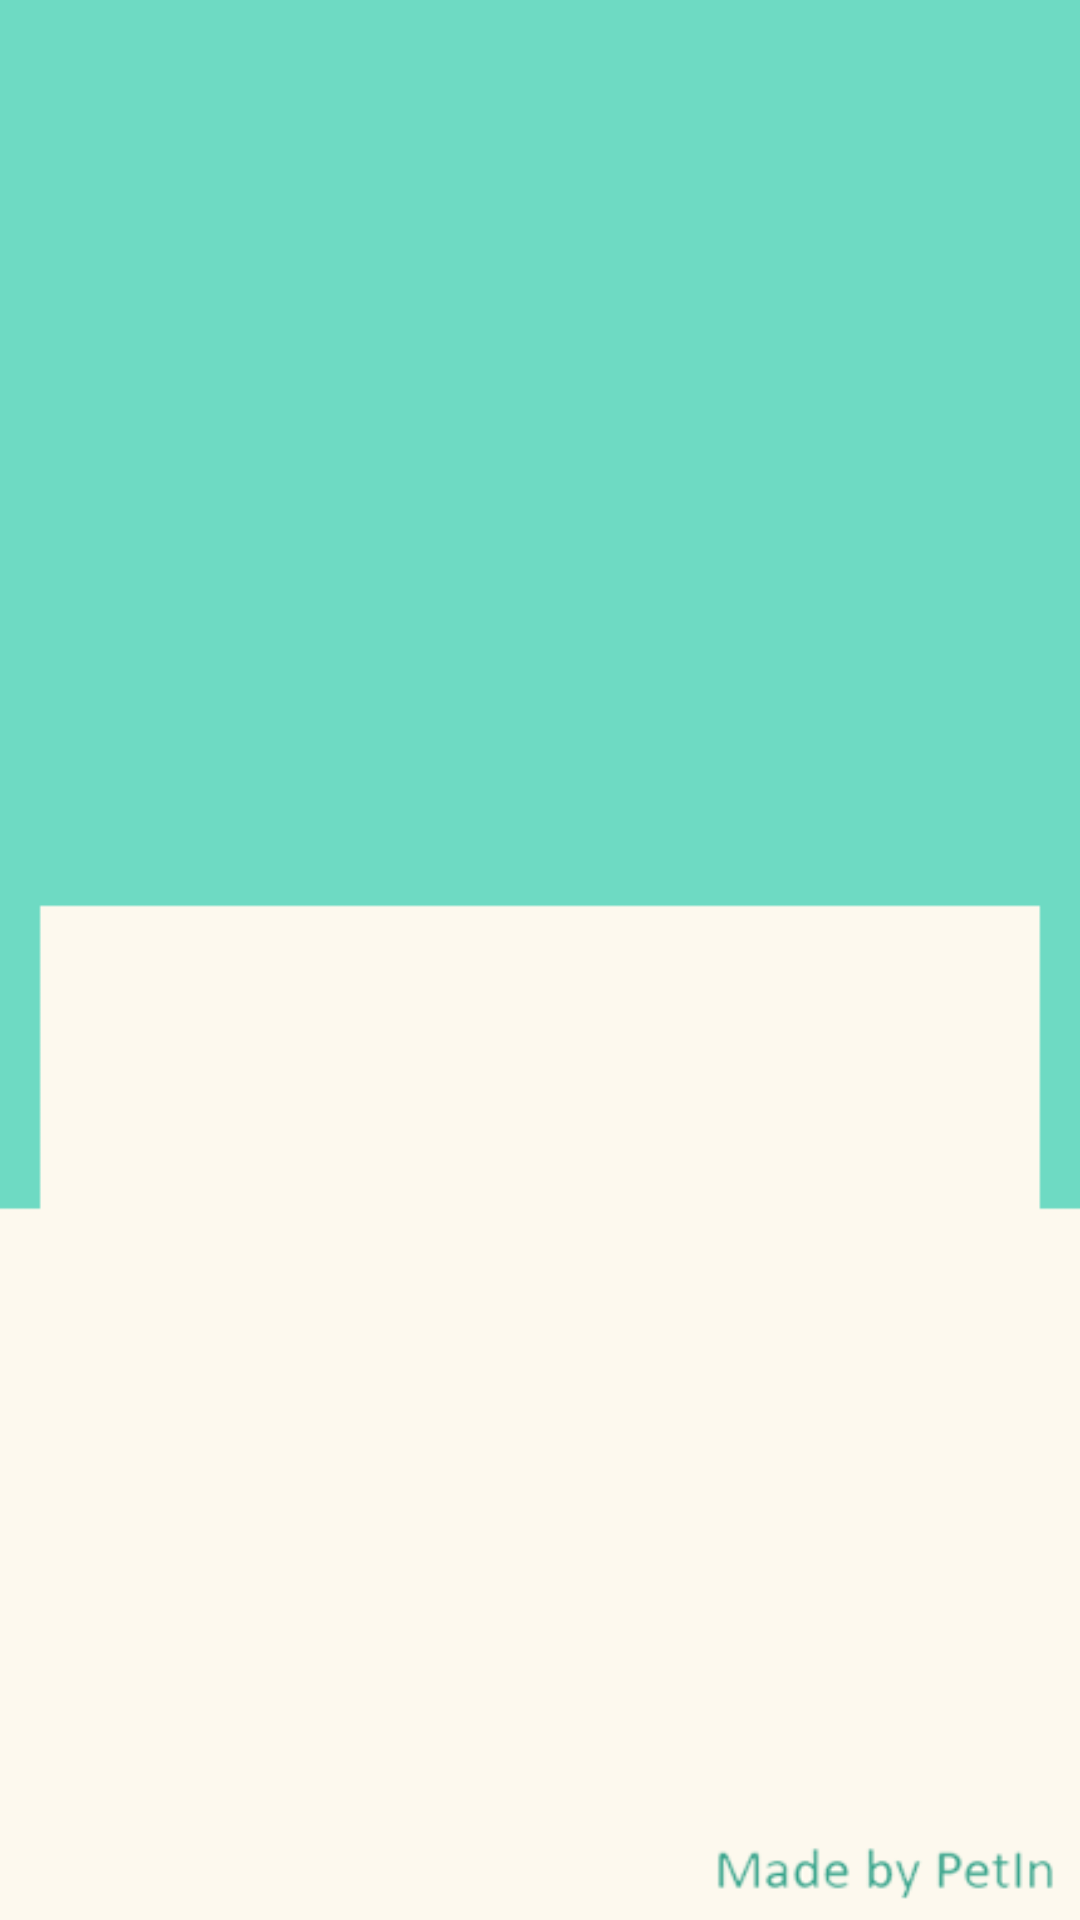

Reconstruct the res/layout file that produces this screen, plus the resources it refers to.
<!-- AndroidManifest.xml: application theme Theme.Move0114 -->
<!-- res/layout/activity_recipe.xml -->
<?xml version="1.0" encoding="utf-8"?>
<androidx.constraintlayout.widget.ConstraintLayout xmlns:android="http://schemas.android.com/apk/res/android"
    xmlns:app="http://schemas.android.com/apk/res-auto"
    xmlns:tools="http://schemas.android.com/tools"
    android:layout_width="match_parent"
    android:layout_height="match_parent"
    tools:context=".Recipe">

    <androidx.recyclerview.widget.RecyclerView
        android:id="@+id/recyclerView"
        android:layout_width="match_parent"
        android:background="@drawable/background"
        android:layout_height="match_parent"/>


</androidx.constraintlayout.widget.ConstraintLayout>
<!-- resources referenced by this layout -->
<resources>
  <!-- drawable background: png bitmap (drawable, 8969 bytes) -->
  <style name="Theme.Move0114" parent="Theme.AppCompat.Light.NoActionBar">
          
          <item name="colorPrimary">@color/purple_500</item>
          <item name="colorPrimaryVariant">@color/purple_700</item>
          <item name="colorOnPrimary">@color/white</item>
          
          <item name="colorSecondary">@color/teal_200</item>
          <item name="colorSecondaryVariant">@color/teal_700</item>
          <item name="colorOnSecondary">@color/black</item>
          
          <item name="android:statusBarColor" tools:targetApi="l">?attr/colorPrimaryVariant</item>
          
      </style>
  <!-- not gathered from this repository: default colours our renderer supplied (Android Studio template values) -->
  <color name="purple_500">#FF6200EE</color>
  <color name="purple_700">#FF3700B3</color>
  <color name="teal_200">#FF03DAC5</color>
  <color name="teal_700">#FF018786</color>
  <color name="black">#FF000000</color>
  <color name="white">#FFFFFFFF</color>
</resources>
